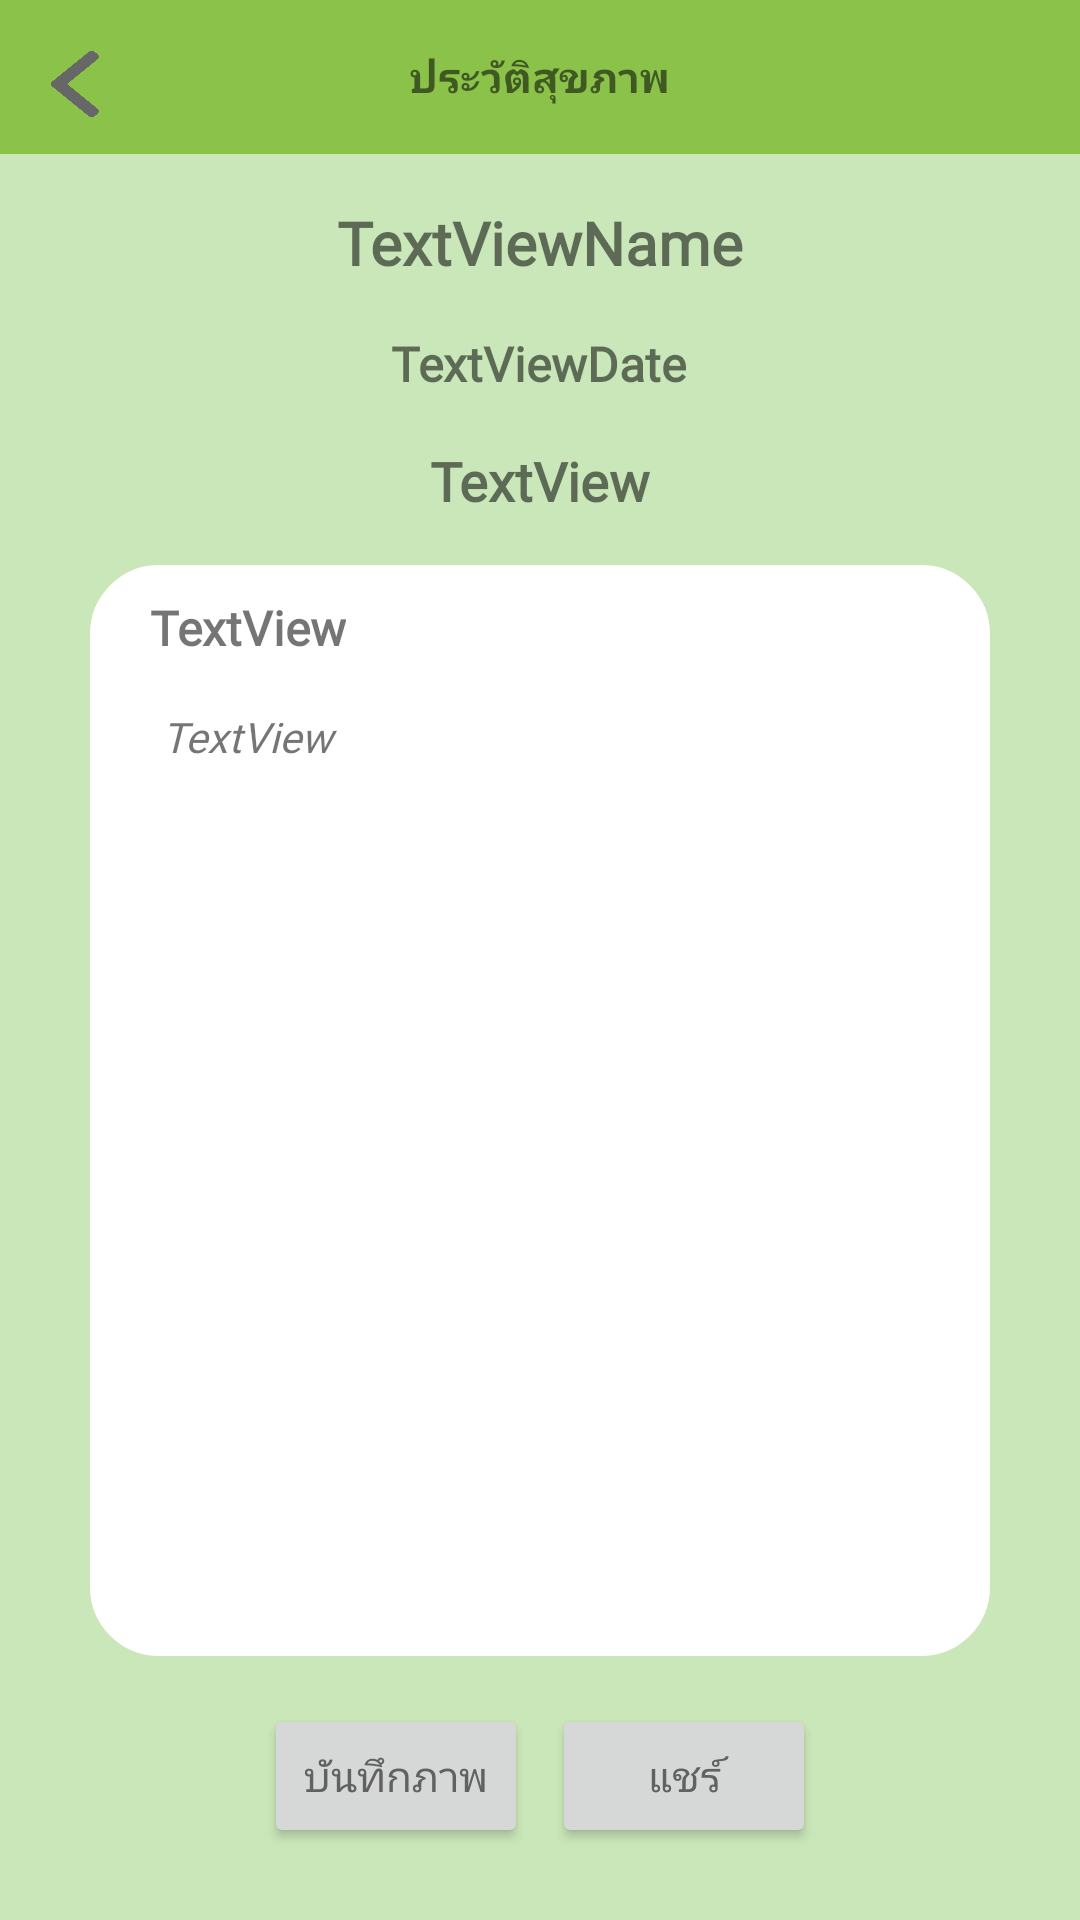

This screen was rendered from an Android layout file. Write that file and the resources it references.
<!-- AndroidManifest.xml: application theme Theme.AppHWTTM -->
<!-- res/layout/activity_calendar_detail_bad.xml -->
<?xml version="1.0" encoding="utf-8"?>
<androidx.constraintlayout.widget.ConstraintLayout xmlns:android="http://schemas.android.com/apk/res/android"
    xmlns:app="http://schemas.android.com/apk/res-auto"
    xmlns:tools="http://schemas.android.com/tools"
    android:layout_width="match_parent"
    android:layout_height="match_parent"
    android:background="#CAE7B9"
    tools:context=".calendar.CalendarDetailBadActivity">


    <LinearLayout
        android:id="@+id/linearLayout2"
        android:layout_width="0dp"
        android:layout_height="wrap_content"
        android:background="#8BC34A"
        android:orientation="horizontal"
        app:layout_constraintEnd_toEndOf="parent"
        app:layout_constraintStart_toStartOf="parent"
        app:layout_constraintTop_toTopOf="parent">

        <TextView
            android:id="@+id/textViewCalendar"
            android:layout_width="0dp"
            android:layout_height="match_parent"
            android:layout_margin="16sp"
            android:layout_weight="1"
            android:fontFamily="@font/kodchasan"
            android:gravity="center"
            android:text="@string/calendarTxt"
            android:textStyle="bold" />
    </LinearLayout>

    <TextView
        android:id="@+id/myPreviousIconCalendarBad"
        android:layout_width="16sp"
        android:layout_height="22sp"
        android:layout_margin="17sp"
        android:background="@drawable/left_arrow"
        android:textColor="#616161"
        app:layout_constraintStart_toStartOf="parent"
        app:layout_constraintTop_toTopOf="parent" />

    <TextView
        android:id="@+id/txtViewNameB"
        android:layout_width="wrap_content"
        android:layout_height="wrap_content"
        android:layout_marginTop="16sp"
        android:fontFamily="@font/kodchasan"
        android:gravity=""
        android:text="TextViewName"
        android:textSize="20sp"
        android:textStyle="bold"
        app:layout_constraintEnd_toEndOf="parent"
        app:layout_constraintStart_toStartOf="parent"
        app:layout_constraintTop_toBottomOf="@+id/linearLayout2" />

    <TextView
        android:id="@+id/textViewDateB"
        android:layout_width="wrap_content"
        android:layout_height="wrap_content"
        android:layout_marginTop="16sp"
        android:fontFamily="@font/kodchasan"
        android:text="TextViewDate"
        android:textSize="16sp"
        android:textStyle="bold"
        app:layout_constraintEnd_toEndOf="parent"
        app:layout_constraintHorizontal_bias="0.498"
        app:layout_constraintStart_toStartOf="parent"
        app:layout_constraintTop_toBottomOf="@+id/txtViewNameB" />

    <TextView
        android:id="@+id/textViewBadDisease"
        android:layout_width="wrap_content"
        android:layout_height="wrap_content"
        android:layout_marginTop="16sp"
        android:fontFamily="@font/kodchasan"
        android:text="TextView"
        android:textSize="18sp"
        android:textStyle="bold"
        app:layout_constraintEnd_toEndOf="parent"
        app:layout_constraintStart_toStartOf="parent"
        app:layout_constraintTop_toBottomOf="@+id/textViewDateB" />

    <TextView
        android:id="@+id/textViewBlank"
        android:layout_width="300sp"
        android:layout_height="0dp"
        android:layout_marginTop="16sp"
        android:layout_marginBottom="16sp"
        android:background="@drawable/custom_search_bg"
        app:layout_constraintBottom_toTopOf="@+id/buttonBad1"
        app:layout_constraintEnd_toEndOf="parent"
        app:layout_constraintStart_toStartOf="parent"
        app:layout_constraintTop_toBottomOf="@+id/textViewBadDisease" />

    <TextView
        android:id="@+id/textView5"
        android:layout_width="wrap_content"
        android:layout_height="wrap_content"
        android:layout_marginStart="20sp"
        android:layout_marginTop="10sp"
        android:fontFamily="@font/kodchasan"
        android:text="TextView"
        android:textSize="16sp"
        android:textStyle="bold"
        app:layout_constraintStart_toStartOf="@+id/textViewBlank"
        app:layout_constraintTop_toTopOf="@+id/textViewBlank" />





    <Button
        android:id="@+id/buttonBad1"
        android:layout_width="wrap_content"
        android:layout_height="wrap_content"
        android:layout_marginStart="80sp"
        android:layout_marginBottom="24sp"
        android:fontFamily="@font/kodchasan"
        android:text="บันทึกภาพ"
        android:textColor="#616161"
        app:layout_constraintBottom_toBottomOf="parent"
        app:layout_constraintEnd_toStartOf="@+id/buttonBad2"
        app:layout_constraintHorizontal_bias="0.5"
        app:layout_constraintStart_toStartOf="parent" />

    <Button
        android:id="@+id/buttonBad2"
        android:layout_width="wrap_content"
        android:layout_height="wrap_content"
        android:layout_marginEnd="80sp"
        android:layout_marginBottom="24sp"
        android:fontFamily="@font/kodchasan"
        android:text="แชร์"
        android:textColor="#616161"
        app:layout_constraintBottom_toBottomOf="parent"
        app:layout_constraintEnd_toEndOf="parent"
        app:layout_constraintHorizontal_bias="0.5"
        app:layout_constraintStart_toEndOf="@+id/buttonBad1" />

    <ScrollView
        android:layout_width="0dp"
        android:layout_height="0dp"
        android:layout_marginStart="16sp"
        android:layout_marginTop="8sp"
        android:layout_marginEnd="16sp"
        android:layout_marginBottom="16sp"
        app:layout_constraintBottom_toBottomOf="@+id/textViewBlank"
        app:layout_constraintEnd_toEndOf="@+id/textViewBlank"
        app:layout_constraintHorizontal_bias="0.468"
        app:layout_constraintStart_toStartOf="@+id/textViewBlank"
        app:layout_constraintTop_toBottomOf="@+id/textView5"
        app:layout_constraintVertical_bias="0.437">

        <TextView
            android:id="@+id/textView6"
            android:layout_width="match_parent"
            android:layout_height="wrap_content"
            android:fontFamily="@font/kodchasan"
            android:gravity="center|fill"
            android:inputType="textLongMessage|textMultiLine"
            android:maxLines="300"
            android:padding="8sp"
            android:scrollbars="vertical"
            android:text="TextView"
            android:textStyle="italic" />

    </ScrollView>

</androidx.constraintlayout.widget.ConstraintLayout>
<!-- resources referenced by this layout -->
<resources>
  <!-- drawable custom_search_bg (drawable) -->
  <?xml version="1.0" encoding="utf-8"?>
  <shape xmlns:android="http://schemas.android.com/apk/res/android"
      android:shape="rectangle">
  
      <corners
          android:bottomLeftRadius="20sp"
          android:bottomRightRadius="20sp"
          android:topLeftRadius="20sp"
          android:topRightRadius="20sp" />
  
      <stroke
          android:color="@color/white"
          android:width="6sp"
          />
      <solid
          android:color="@color/white"
          />
  
  </shape>
  <!-- drawable left_arrow: png bitmap (drawable, 9173 bytes) -->
  <string name="calendarTxt">ประวัติสุขภาพ</string>
  <style name="Theme.AppHWTTM" parent="Theme.MaterialComponents.Light.NoActionBar">
          
          <item name="colorPrimary">#8BC34A</item>
          <item name="colorPrimaryVariant">@color/purple_700</item>
          <item name="colorOnPrimary">@color/white</item>
          
  
          <item name="colorSecondary">#CAE7B9</item>
          <item name="colorSecondaryVariant">@color/teal_700</item>
          <item name="colorOnSecondary">@color/black</item>
          
          <item name="android:statusBarColor" tools:targetApi="l">@color/black</item>
          
      </style>
  <color name="white">#FFFFFFFF</color>
  <color name="purple_700">#FF3700B3</color>
  <color name="teal_700">#FF018786</color>
  <color name="black">#FF000000</color>
</resources>
